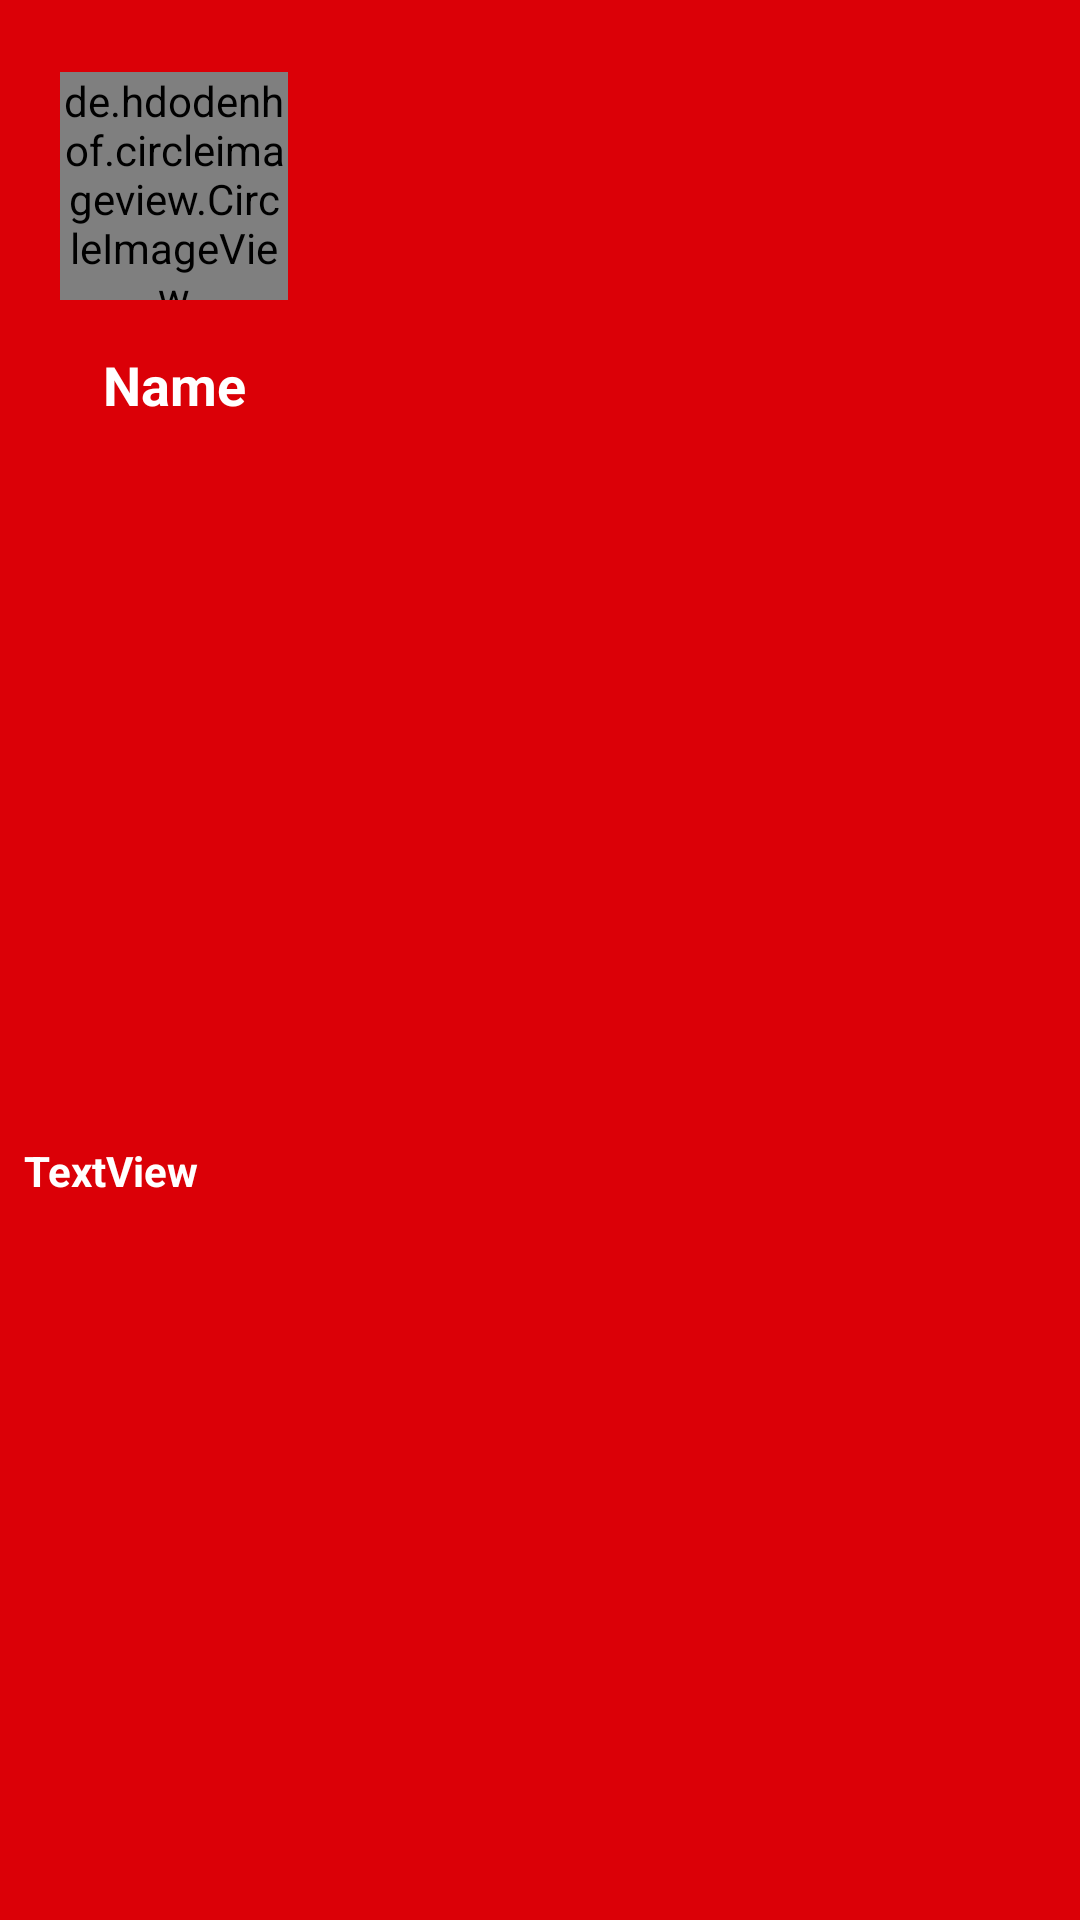

Android layout source for this screen:
<!-- AndroidManifest.xml: application theme Theme.FoodWave -->
<!-- res/layout/header_layout.xml -->
<?xml version="1.0" encoding="utf-8"?>
<androidx.constraintlayout.widget.ConstraintLayout xmlns:android="http://schemas.android.com/apk/res/android"
    xmlns:app="http://schemas.android.com/apk/res-auto"
    android:layout_width="match_parent"
    android:background="@color/green"
    android:layout_height="175dp">

    <de.hdodenhof.circleimageview.CircleImageView
        android:id="@+id/Hdprofile"
        android:layout_width="76dp"
        android:layout_height="76dp"
        android:layout_marginTop="24dp"
        android:layout_marginStart="20dp"
        android:src="@drawable/profile"
        app:layout_constraintStart_toStartOf="parent"
        app:layout_constraintTop_toTopOf="parent" />

    <TextView
        android:id="@+id/HdName"
        android:layout_width="wrap_content"
        android:layout_height="wrap_content"
        android:text="Name"
        android:textColor="@color/white"
        android:textSize="18sp"
        android:textStyle="bold"
        android:layout_marginTop="16dp"
        app:layout_constraintEnd_toEndOf="@+id/Hdprofile"
        app:layout_constraintStart_toStartOf="@+id/Hdprofile"
        app:layout_constraintTop_toBottomOf="@+id/Hdprofile" />

    <TextView
        android:id="@+id/HdGmail"
        android:layout_width="wrap_content"
        android:layout_height="wrap_content"
        android:text="TextView"
        android:textColor="@color/white"
        android:textSize="14sp"
        android:layout_marginStart="8dp"
        android:textStyle="bold"
        app:layout_constraintBottom_toBottomOf="parent"
        app:layout_constraintStart_toStartOf="parent"
        app:layout_constraintTop_toBottomOf="@+id/HdName" />
</androidx.constraintlayout.widget.ConstraintLayout>
<!-- resources referenced by this layout -->
<resources>
  <color name="green">#DB0007</color>
  <color name="white">#FFFFFFFF</color>
  <style name="Theme.FoodWave" parent="Base.Theme.FoodWave" />
  <style name="Base.Theme.FoodWave" parent="Theme.Material3.DayNight.NoActionBar">
          
          <item name="colorPrimary">@color/green</item>
      </style>
</resources>
